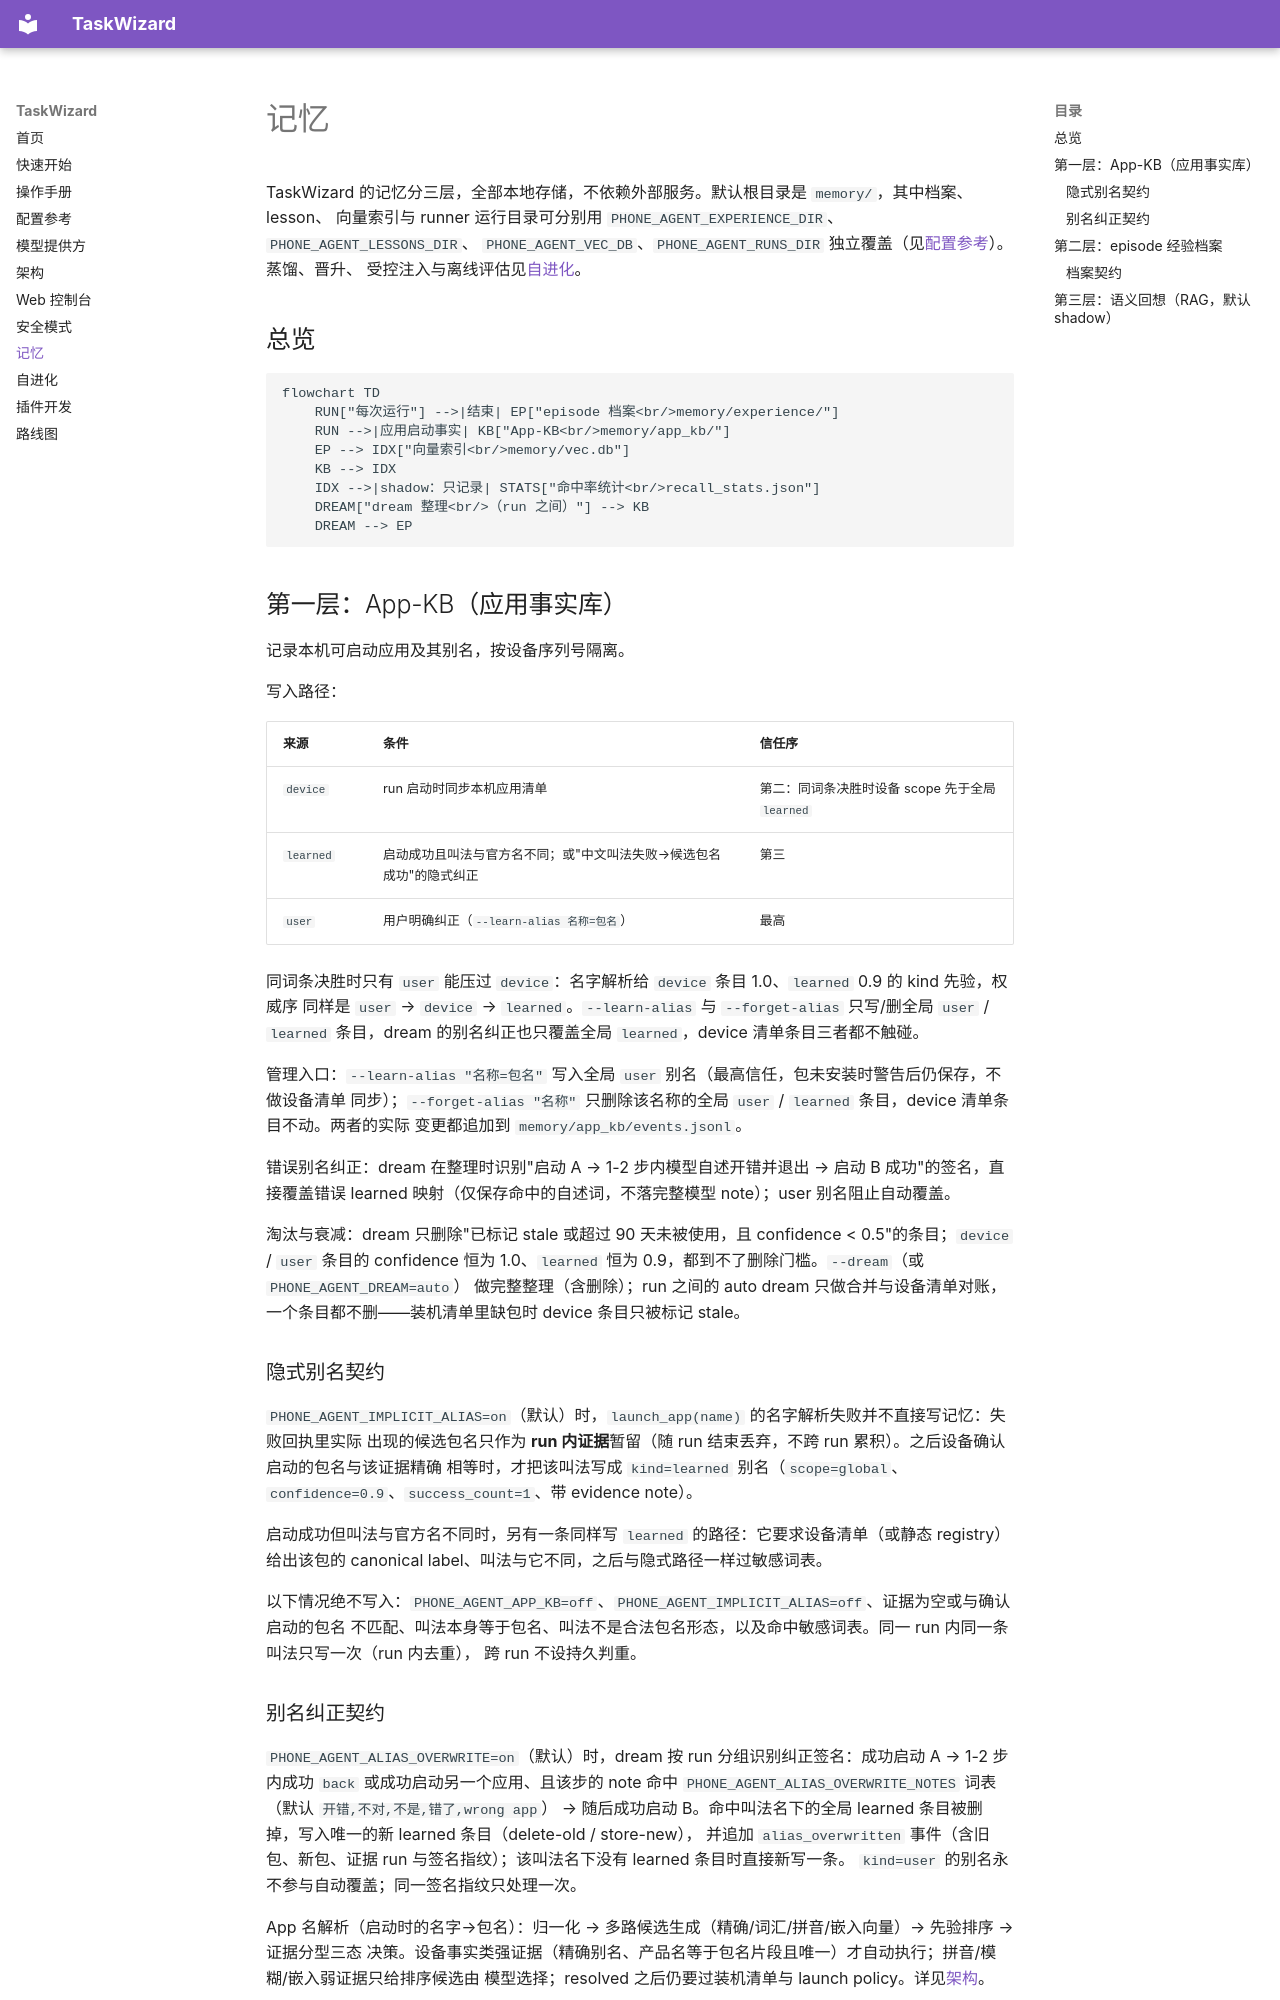

repository: tom-cat-mao/TaskWizard · page: memory/index.html · generator: mkdocs

# 记忆

TaskWizard 的记忆分三层，全部本地存储，不依赖外部服务。默认根目录是 `memory/`，其中档案、lesson、
向量索引与 runner 运行目录可分别用 `PHONE_AGENT_EXPERIENCE_DIR`、`PHONE_AGENT_LESSONS_DIR`、
`PHONE_AGENT_VEC_DB`、`PHONE_AGENT_RUNS_DIR` 独立覆盖（见[配置参考](configuration.md)）。蒸馏、晋升、
受控注入与离线评估见[自进化](evolution.md)。

## 总览

```mermaid
flowchart TD
    RUN["每次运行"] -->|结束| EP["episode 档案<br/>memory/experience/"]
    RUN -->|应用启动事实| KB["App-KB<br/>memory/app_kb/"]
    EP --> IDX["向量索引<br/>memory/vec.db"]
    KB --> IDX
    IDX -->|shadow：只记录| STATS["命中率统计<br/>recall_stats.json"]
    DREAM["dream 整理<br/>（run 之间）"] --> KB
    DREAM --> EP
```

## 第一层：App-KB（应用事实库） {#app-kb}

记录本机可启动应用及其别名，按设备序列号隔离。

写入路径：

| 来源 | 条件 | 信任序 |
|---|---|---|
| `device` | run 启动时同步本机应用清单 | 第二：同词条决胜时设备 scope 先于全局 `learned` |
| `learned` | 启动成功且叫法与官方名不同；或"中文叫法失败→候选包名成功"的隐式纠正 | 第三 |
| `user` | 用户明确纠正（`--learn-alias 名称=包名`） | 最高 |

同词条决胜时只有 `user` 能压过 `device`：名字解析给 `device` 条目 1.0、`learned` 0.9 的 kind 先验，权威序
同样是 `user` → `device` → `learned`。`--learn-alias` 与 `--forget-alias` 只写/删全局 `user` / `learned`
条目，dream 的别名纠正也只覆盖全局 `learned`，device 清单条目三者都不触碰。

管理入口：`--learn-alias "名称=包名"` 写入全局 `user` 别名（最高信任，包未安装时警告后仍保存，不做设备清单
同步）；`--forget-alias "名称"` 只删除该名称的全局 `user` / `learned` 条目，device 清单条目不动。两者的实际
变更都追加到 `memory/app_kb/events.jsonl`。

错误别名纠正：dream 在整理时识别"启动 A → 1-2 步内模型自述开错并退出 → 启动 B 成功"的签名，直接覆盖错误
learned 映射（仅保存命中的自述词，不落完整模型 note）；user 别名阻止自动覆盖。

淘汰与衰减：dream 只删除"已标记 stale 或超过 90 天未被使用，且 confidence < 0.5"的条目；`device` / `user`
条目的 confidence 恒为 1.0、`learned` 恒为 0.9，都到不了删除门槛。`--dream`（或 `PHONE_AGENT_DREAM=auto`）
做完整整理（含删除）；run 之间的 auto dream 只做合并与设备清单对账，一个条目都不删——装机清单里缺包时 device
条目只被标记 stale。

### 隐式别名契约 {#implicit-alias}

`PHONE_AGENT_IMPLICIT_ALIAS=on`（默认）时，`launch_app(name)` 的名字解析失败并不直接写记忆：失败回执里实际
出现的候选包名只作为 **run 内证据**暂留（随 run 结束丢弃，不跨 run 累积）。之后设备确认启动的包名与该证据精确
相等时，才把该叫法写成 `kind=learned` 别名（`scope=global`、`confidence=0.9`、`success_count=1`、带 evidence
note）。

启动成功但叫法与官方名不同时，另有一条同样写 `learned` 的路径：它要求设备清单（或静态 registry）给出该包的
canonical label、叫法与它不同，之后与隐式路径一样过敏感词表。

以下情况绝不写入：`PHONE_AGENT_APP_KB=off`、`PHONE_AGENT_IMPLICIT_ALIAS=off`、证据为空或与确认启动的包名
不匹配、叫法本身等于包名、叫法不是合法包名形态，以及命中敏感词表。同一 run 内同一条叫法只写一次（run 内去重），
跨 run 不设持久判重。

### 别名纠正契约 {#alias-correction}

`PHONE_AGENT_ALIAS_OVERWRITE=on`（默认）时，dream 按 run 分组识别纠正签名：成功启动 A → 1-2 步内成功 `back`
或成功启动另一个应用、且该步的 note 命中 `PHONE_AGENT_ALIAS_OVERWRITE_NOTES` 词表（默认 `开错,不对,不是,错了,wrong app`）
→ 随后成功启动 B。命中叫法名下的全局 learned 条目被删掉，写入唯一的新 learned 条目（delete-old / store-new），
并追加 `alias_overwritten` 事件（含旧包、新包、证据 run 与签名指纹）；该叫法名下没有 learned 条目时直接新写一条。
`kind=user` 的别名永不参与自动覆盖；同一签名指纹只处理一次。

App 名解析（启动时的名字→包名）：归一化 → 多路候选生成（精确/词汇/拼音/嵌入向量）→ 先验排序 → 证据分型三态
决策。设备事实类强证据（精确别名、产品名等于包名片段且唯一）才自动执行；拼音/模糊/嵌入弱证据只给排序候选由
模型选择；resolved 之后仍要过装机清单与 launch policy。详见[架构](architecture.md#app-name-resolution)。

存储为 JSONL 事件日志 + 可重建的 `kb.json` 视图。
